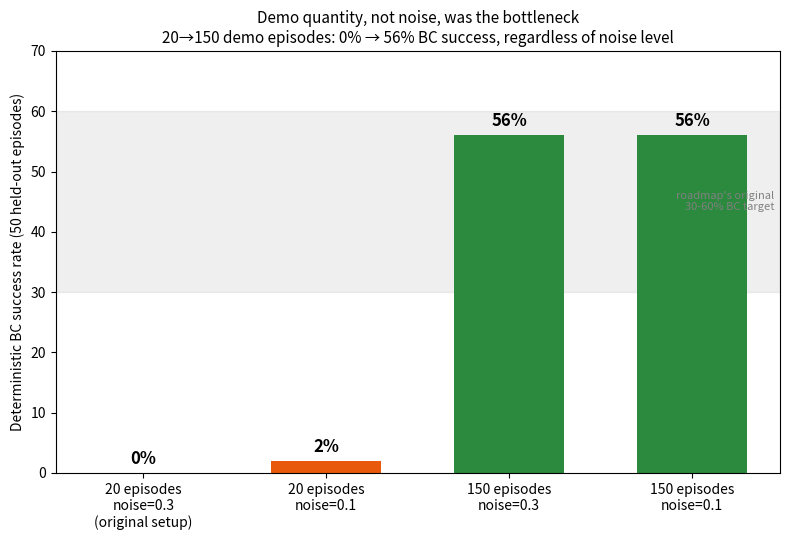

Write Python code to recreate this figure. (Note: this script raises an exception after producing the figure.)
"""The bottleneck-ablation headline result: demo quantity, not noise, explains the
BC gap. docs/progress.md, 2026-10-29.
"""
import matplotlib.pyplot as plt
import numpy as np

labels = ["20 episodes\nnoise=0.3\n(original setup)", "20 episodes\nnoise=0.1", "150 episodes\nnoise=0.3", "150 episodes\nnoise=0.1"]
success = [0.0, 2.0, 56.0, 56.0]
colors = ["#e03131", "#e8590c", "#2b8a3e", "#2b8a3e"]

fig, ax = plt.subplots(figsize=(8, 5.5))
bars = ax.bar(labels, success, color=colors, width=0.6)
for bar, val in zip(bars, success):
    ax.text(bar.get_x() + bar.get_width() / 2, val + 1.5, f"{val:.0f}%", ha="center", fontsize=12, fontweight="bold")

ax.axhspan(30, 60, color="gray", alpha=0.12, zorder=0)
ax.text(3.45, 45, "roadmap's original\n30-60% BC target", fontsize=8, color="gray", ha="right", va="center")

ax.set_ylabel("Deterministic BC success rate (50 held-out episodes)")
ax.set_title("Demo quantity, not noise, was the bottleneck\n20→150 demo episodes: 0% → 56% BC success, regardless of noise level", fontsize=11)
ax.set_ylim(0, 70)
fig.tight_layout()
fig.savefig("analysis/bc_bottleneck.png", dpi=150)
print("saved analysis/bc_bottleneck.png")
